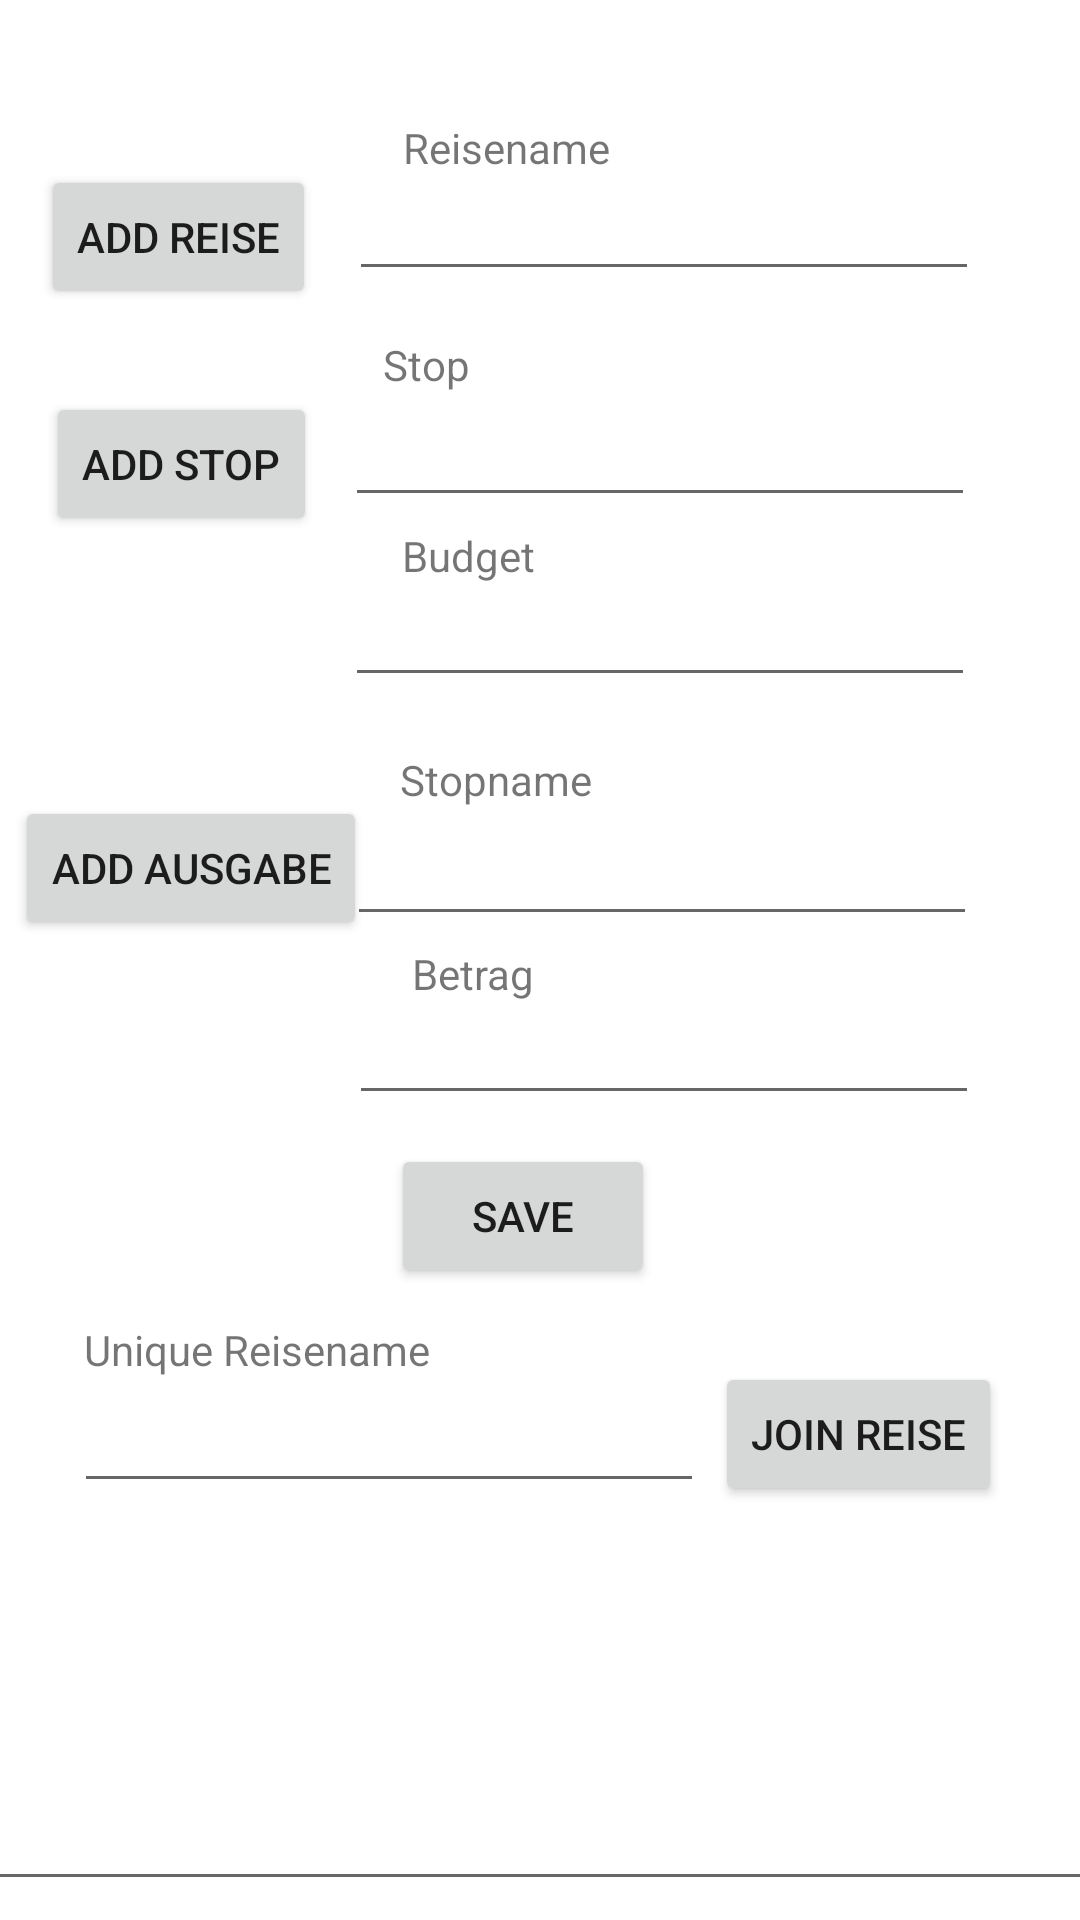

Layout XML and referenced resources for this Android screen:
<!-- AndroidManifest.xml: application theme Theme.RoadSplit -->
<!-- res/layout/activity_dummy_planung.xml -->
<?xml version="1.0" encoding="utf-8"?>
<androidx.constraintlayout.widget.ConstraintLayout xmlns:android="http://schemas.android.com/apk/res/android"
    xmlns:app="http://schemas.android.com/apk/res-auto"
    xmlns:tools="http://schemas.android.com/tools"
    android:layout_width="match_parent"
    android:layout_height="match_parent"
    tools:context=".activities.DummyPlanungActivity">

    <Button
        android:id="@+id/ausgabeButton"
        android:layout_width="wrap_content"
        android:layout_height="wrap_content"
        android:text="Add Ausgabe"
        app:layout_constraintBottom_toBottomOf="parent"
        app:layout_constraintEnd_toEndOf="parent"
        app:layout_constraintHorizontal_bias="0.021"
        app:layout_constraintStart_toStartOf="parent"
        app:layout_constraintTop_toTopOf="parent"
        app:layout_constraintVertical_bias="0.448" />

    <EditText
        android:id="@+id/ausgabeStopText"
        android:layout_width="wrap_content"
        android:layout_height="wrap_content"
        android:ems="10"
        android:inputType="textPersonName"
        app:layout_constraintBottom_toBottomOf="parent"
        app:layout_constraintEnd_toEndOf="parent"
        app:layout_constraintHorizontal_bias="0.771"
        app:layout_constraintStart_toStartOf="parent"
        app:layout_constraintTop_toTopOf="parent"
        app:layout_constraintVertical_bias="0.452" />

    <EditText
        android:id="@+id/stopNameText"
        android:layout_width="wrap_content"
        android:layout_height="wrap_content"
        android:ems="10"
        android:inputType="textPersonName"
        app:layout_constraintBottom_toBottomOf="parent"
        app:layout_constraintEnd_toEndOf="parent"
        app:layout_constraintHorizontal_bias="0.766"
        app:layout_constraintStart_toStartOf="parent"
        app:layout_constraintTop_toTopOf="parent"
        app:layout_constraintVertical_bias="0.219" />

    <TextView
        android:id="@+id/textView16"
        android:layout_width="wrap_content"
        android:layout_height="wrap_content"
        android:text="Stopname"
        app:layout_constraintBottom_toBottomOf="parent"
        app:layout_constraintEnd_toEndOf="parent"
        app:layout_constraintHorizontal_bias="0.451"
        app:layout_constraintStart_toStartOf="parent"
        app:layout_constraintTop_toTopOf="parent"
        app:layout_constraintVertical_bias="0.403" />

    <TextView
        android:id="@+id/textView14"
        android:layout_width="wrap_content"
        android:layout_height="wrap_content"
        android:text="Budget"
        app:layout_constraintBottom_toBottomOf="parent"
        app:layout_constraintEnd_toEndOf="parent"
        app:layout_constraintHorizontal_bias="0.425"
        app:layout_constraintStart_toStartOf="parent"
        app:layout_constraintTop_toTopOf="parent"
        app:layout_constraintVertical_bias="0.283" />

    <Button
        android:id="@+id/addStopButton"
        android:layout_width="wrap_content"
        android:layout_height="wrap_content"
        android:onClick="addStop"
        android:text="Add Stop"
        app:layout_constraintBottom_toBottomOf="parent"
        app:layout_constraintEnd_toEndOf="parent"
        app:layout_constraintHorizontal_bias="0.057"
        app:layout_constraintStart_toStartOf="parent"
        app:layout_constraintTop_toTopOf="parent"
        app:layout_constraintVertical_bias="0.221" />

    <EditText
        android:id="@+id/budgetText"
        android:layout_width="wrap_content"
        android:layout_height="wrap_content"
        android:ems="10"
        android:inputType="textPersonName"
        app:layout_constraintBottom_toBottomOf="parent"
        app:layout_constraintEnd_toEndOf="parent"
        app:layout_constraintHorizontal_bias="0.766"
        app:layout_constraintStart_toStartOf="parent"
        app:layout_constraintTop_toTopOf="parent"
        app:layout_constraintVertical_bias="0.319" />

    <EditText
        android:id="@+id/betragText"
        android:layout_width="wrap_content"
        android:layout_height="wrap_content"
        android:ems="10"
        android:inputType="textPersonName"
        app:layout_constraintBottom_toBottomOf="parent"
        app:layout_constraintEnd_toEndOf="parent"
        app:layout_constraintHorizontal_bias="0.776"
        app:layout_constraintStart_toStartOf="parent"
        app:layout_constraintTop_toTopOf="parent"
        app:layout_constraintVertical_bias="0.552" />

    <TextView
        android:id="@+id/textView13"
        android:layout_width="109dp"
        android:layout_height="22dp"
        android:text="Stop"
        app:layout_constraintBottom_toBottomOf="parent"
        app:layout_constraintEnd_toEndOf="parent"
        app:layout_constraintHorizontal_bias="0.509"
        app:layout_constraintStart_toStartOf="parent"
        app:layout_constraintTop_toTopOf="parent"
        app:layout_constraintVertical_bias="0.181" />

    <TextView
        android:id="@+id/textView15"
        android:layout_width="wrap_content"
        android:layout_height="wrap_content"
        android:text="Betrag"
        app:layout_constraintBottom_toBottomOf="parent"
        app:layout_constraintEnd_toEndOf="parent"
        app:layout_constraintHorizontal_bias="0.43"
        app:layout_constraintStart_toStartOf="parent"
        app:layout_constraintTop_toTopOf="parent"
        app:layout_constraintVertical_bias="0.507" />

    <Button
        android:id="@+id/reiseButton"
        android:layout_width="wrap_content"
        android:layout_height="wrap_content"
        android:onClick="addReise"
        android:text="Add Reise"
        app:layout_constraintBottom_toBottomOf="parent"
        app:layout_constraintEnd_toEndOf="parent"
        app:layout_constraintHorizontal_bias="0.051"
        app:layout_constraintStart_toStartOf="parent"
        app:layout_constraintTop_toTopOf="parent"
        app:layout_constraintVertical_bias="0.093" />

    <EditText
        android:id="@+id/reiseNameText"
        android:layout_width="wrap_content"
        android:layout_height="wrap_content"
        android:ems="10"
        android:inputType="textPersonName"
        app:layout_constraintBottom_toBottomOf="parent"
        app:layout_constraintEnd_toEndOf="parent"
        app:layout_constraintHorizontal_bias="0.776"
        app:layout_constraintStart_toStartOf="parent"
        app:layout_constraintTop_toTopOf="parent"
        app:layout_constraintVertical_bias="0.093" />

    <TextView
        android:id="@+id/textView17"
        android:layout_width="wrap_content"
        android:layout_height="wrap_content"
        android:text="Reisename"
        app:layout_constraintBottom_toBottomOf="parent"
        app:layout_constraintEnd_toEndOf="parent"
        app:layout_constraintHorizontal_bias="0.462"
        app:layout_constraintStart_toStartOf="parent"
        app:layout_constraintTop_toTopOf="parent"
        app:layout_constraintVertical_bias="0.064" />

    <EditText
        android:id="@+id/dummyResultText"
        android:layout_width="397dp"
        android:layout_height="112dp"
        android:ems="10"
        android:gravity="start|top"
        android:inputType="textMultiLine"
        app:layout_constraintBottom_toBottomOf="parent"
        app:layout_constraintEnd_toEndOf="parent"
        app:layout_constraintStart_toStartOf="parent"
        app:layout_constraintTop_toTopOf="parent"
        app:layout_constraintVertical_bias="0.988" />

    <Button
        android:id="@+id/saveButton"
        android:layout_width="wrap_content"
        android:layout_height="wrap_content"
        android:onClick="save"
        android:text="Save"
        app:layout_constraintBottom_toBottomOf="parent"
        app:layout_constraintEnd_toEndOf="parent"
        app:layout_constraintHorizontal_bias="0.479"
        app:layout_constraintStart_toStartOf="parent"
        app:layout_constraintTop_toTopOf="parent"
        app:layout_constraintVertical_bias="0.644" />

    <Button
        android:id="@+id/joinButton"
        android:layout_width="wrap_content"
        android:layout_height="wrap_content"
        android:text="Join Reise"
        app:layout_constraintBottom_toBottomOf="parent"
        app:layout_constraintEnd_toEndOf="parent"
        app:layout_constraintHorizontal_bias="0.902"
        app:layout_constraintStart_toStartOf="parent"
        app:layout_constraintTop_toTopOf="parent"
        app:layout_constraintVertical_bias="0.767" />

    <EditText
        android:id="@+id/joinReiseText"
        android:layout_width="wrap_content"
        android:layout_height="wrap_content"
        android:ems="10"
        android:inputType="textPersonName"
        app:layout_constraintBottom_toBottomOf="parent"
        app:layout_constraintEnd_toEndOf="parent"
        app:layout_constraintHorizontal_bias="0.164"
        app:layout_constraintStart_toStartOf="parent"
        app:layout_constraintTop_toTopOf="parent"
        app:layout_constraintVertical_bias="0.768" />

    <TextView
        android:id="@+id/textView18"
        android:layout_width="wrap_content"
        android:layout_height="wrap_content"
        android:text="Unique Reisename"
        app:layout_constraintBottom_toBottomOf="parent"
        app:layout_constraintEnd_toEndOf="parent"
        app:layout_constraintHorizontal_bias="0.115"
        app:layout_constraintStart_toStartOf="parent"
        app:layout_constraintTop_toTopOf="parent"
        app:layout_constraintVertical_bias="0.709" />
</androidx.constraintlayout.widget.ConstraintLayout>
<!-- resources referenced by this layout -->
<resources>
  <style name="Theme.RoadSplit" parent="Theme.MaterialComponents.DayNight.DarkActionBar">
          
          <item name="colorPrimary">@color/purple_500</item>
          <item name="colorPrimaryVariant">@color/purple_700</item>
          <item name="colorOnPrimary">@color/white</item>
          
          <item name="colorSecondary">@color/teal_200</item>
          <item name="colorSecondaryVariant">@color/teal_700</item>
          <item name="colorOnSecondary">@color/black</item>
          
          <item name="android:statusBarColor">?attr/colorPrimaryVariant</item>
          
      </style>
  <color name="purple_500">#F61313</color>
  <color name="purple_700">#400A0A</color>
  <color name="white">#FFFFFF</color>
  <color name="teal_200">#FF9800</color>
  <color name="teal_700">#E91E63</color>
  <color name="black">#FF000000</color>
</resources>
